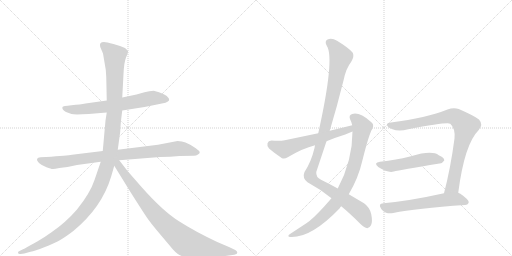
t = 0.00 s
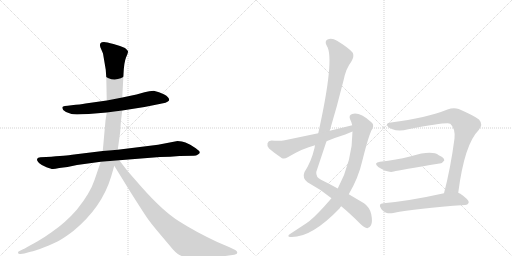
t = 1.96 s
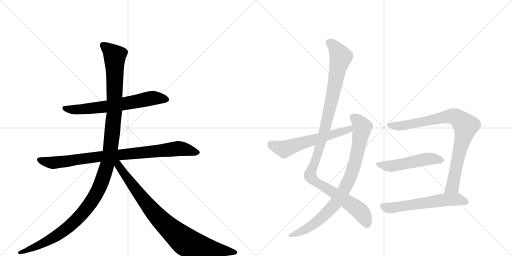
t = 3.91 s
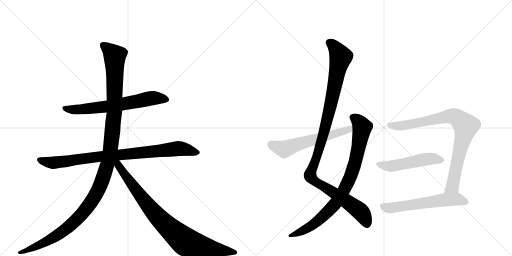
t = 5.87 s
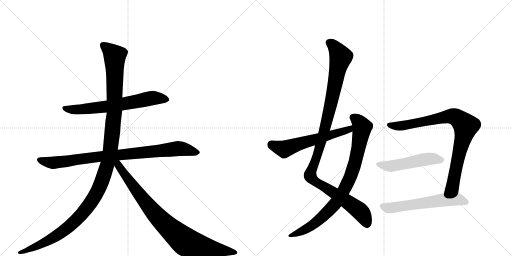
t = 7.83 s
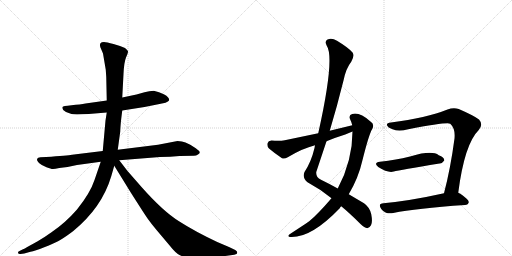
t = 9.79 s

The animated SVG that drew these frames (rendered in a browser with its animation timeline set to each time). Animation: 10 CSS @keyframes rules; one cycle of 9.79 s.

<svg version="1.1" viewBox="0 0 2048 1024" xmlns="http://www.w3.org/2000/svg">
  <g stroke="lightgray" stroke-dasharray="1,1" stroke-width="1" transform="scale(4, 4)">
    <line x1="0" y1="0" x2="256" y2="256"></line>
    <line x1="256" y1="0" x2="0" y2="256"></line>
    <line x1="128" y1="0" x2="128" y2="256"></line>
    <line x1="0" y1="128" x2="256" y2="128"></line>
    <line x1="256" y1="0" x2="512" y2="256"></line>
    <line x1="512" y1="0" x2="256" y2="256"></line>
    <line x1="384" y1="0" x2="384" y2="256"></line>
    <line x1="256" y1="128" x2="512" y2="128"></line>
  </g>
<g transform="scale(1, -1) translate(0, -850)">
   <style type="text/css">
    @keyframes keyframes0 {
      from {
       stroke: black;
       stroke-dashoffset: 673;
       stroke-width: 128;
       }
       69% {
       animation-timing-function: step-end;
       stroke: black;
       stroke-dashoffset: 0;
       stroke-width: 128;
       }
       to {
       stroke: black;
       stroke-width: 1024;
       }
       }
       #make-me-a-hanzi-animation-0 {
         animation: keyframes0 0.797689s both;
         animation-delay: 0.000000s;
         animation-timing-function: linear;
       }
    @keyframes keyframes1 {
      from {
       stroke: black;
       stroke-dashoffset: 896;
       stroke-width: 128;
       }
       74% {
       animation-timing-function: step-end;
       stroke: black;
       stroke-dashoffset: 0;
       stroke-width: 128;
       }
       to {
       stroke: black;
       stroke-width: 1024;
       }
       }
       #make-me-a-hanzi-animation-1 {
         animation: keyframes1 0.979167s both;
         animation-delay: 0.797689s;
         animation-timing-function: linear;
       }
    @keyframes keyframes2 {
      from {
       stroke: black;
       stroke-dashoffset: 1276;
       stroke-width: 128;
       }
       81% {
       animation-timing-function: step-end;
       stroke: black;
       stroke-dashoffset: 0;
       stroke-width: 128;
       }
       to {
       stroke: black;
       stroke-width: 1024;
       }
       }
       #make-me-a-hanzi-animation-2 {
         animation: keyframes2 1.288411s both;
         animation-delay: 1.776855s;
         animation-timing-function: linear;
       }
    @keyframes keyframes3 {
      from {
       stroke: black;
       stroke-dashoffset: 877;
       stroke-width: 128;
       }
       74% {
       animation-timing-function: step-end;
       stroke: black;
       stroke-dashoffset: 0;
       stroke-width: 128;
       }
       to {
       stroke: black;
       stroke-width: 1024;
       }
       }
       #make-me-a-hanzi-animation-3 {
         animation: keyframes3 0.963704s both;
         animation-delay: 3.065267s;
         animation-timing-function: linear;
       }
    @keyframes keyframes4 {
      from {
       stroke: black;
       stroke-dashoffset: 1127;
       stroke-width: 128;
       }
       79% {
       animation-timing-function: step-end;
       stroke: black;
       stroke-dashoffset: 0;
       stroke-width: 128;
       }
       to {
       stroke: black;
       stroke-width: 1024;
       }
       }
       #make-me-a-hanzi-animation-4 {
         animation: keyframes4 1.167155s both;
         animation-delay: 4.028971s;
         animation-timing-function: linear;
       }
    @keyframes keyframes5 {
      from {
       stroke: black;
       stroke-dashoffset: 860;
       stroke-width: 128;
       }
       74% {
       animation-timing-function: step-end;
       stroke: black;
       stroke-dashoffset: 0;
       stroke-width: 128;
       }
       to {
       stroke: black;
       stroke-width: 1024;
       }
       }
       #make-me-a-hanzi-animation-5 {
         animation: keyframes5 0.949870s both;
         animation-delay: 5.196126s;
         animation-timing-function: linear;
       }
    @keyframes keyframes6 {
      from {
       stroke: black;
       stroke-dashoffset: 594;
       stroke-width: 128;
       }
       66% {
       animation-timing-function: step-end;
       stroke: black;
       stroke-dashoffset: 0;
       stroke-width: 128;
       }
       to {
       stroke: black;
       stroke-width: 1024;
       }
       }
       #make-me-a-hanzi-animation-6 {
         animation: keyframes6 0.733398s both;
         animation-delay: 6.145996s;
         animation-timing-function: linear;
       }
    @keyframes keyframes7 {
      from {
       stroke: black;
       stroke-dashoffset: 862;
       stroke-width: 128;
       }
       74% {
       animation-timing-function: step-end;
       stroke: black;
       stroke-dashoffset: 0;
       stroke-width: 128;
       }
       to {
       stroke: black;
       stroke-width: 1024;
       }
       }
       #make-me-a-hanzi-animation-7 {
         animation: keyframes7 0.951497s both;
         animation-delay: 6.879395s;
         animation-timing-function: linear;
       }
    @keyframes keyframes8 {
      from {
       stroke: black;
       stroke-dashoffset: 511;
       stroke-width: 128;
       }
       62% {
       animation-timing-function: step-end;
       stroke: black;
       stroke-dashoffset: 0;
       stroke-width: 128;
       }
       to {
       stroke: black;
       stroke-width: 1024;
       }
       }
       #make-me-a-hanzi-animation-8 {
         animation: keyframes8 0.665853s both;
         animation-delay: 7.830892s;
         animation-timing-function: linear;
       }
    @keyframes keyframes9 {
      from {
       stroke: black;
       stroke-dashoffset: 596;
       stroke-width: 128;
       }
       66% {
       animation-timing-function: step-end;
       stroke: black;
       stroke-dashoffset: 0;
       stroke-width: 128;
       }
       to {
       stroke: black;
       stroke-width: 1024;
       }
       }
       #make-me-a-hanzi-animation-9 {
         animation: keyframes9 0.735026s both;
         animation-delay: 8.496745s;
         animation-timing-function: linear;
       }
</style>
<path d="M 489 408 L 578 422 L 628 432 Q 672 439 676 448 Q 680 459 657 472 Q 645 478 636 481 L 615 487 L 597 485 L 578 481 L 546 472 L 489 460 L 427 448 L 342 436 Q 322 432 286 429 Q 251 426 250 422 Q 246 412 264 402 L 286 394 Q 296 391 355 394 L 427 400 L 489 408 Z" fill="lightgray"></path> 
<path d="M 710 286 L 632 271 L 471 251 L 411 246 L 288 231 Q 271 228 184 222 L 162 221 Q 151 220 148 214 Q 146 208 156 198 Q 167 188 186 181 Q 205 174 210 174 Q 216 173 237 178 L 270 182 L 308 190 L 403 203 L 477 209 L 640 222 Q 682 222 718 226 L 775 227 Q 785 227 792 232 Q 799 236 799 241 Q 800 245 783 257 Q 766 269 761 271 L 742 280 Q 729 286 710 286 Z" fill="lightgray"></path> 
<path d="M 471 251 L 481 324 Q 481 347 489 408 L 489 460 L 494 554 Q 496 600 504 620 Q 513 640 512 645 Q 511 649 500 658 Q 483 666 454 674 Q 426 682 416 682 Q 395 682 401 662 L 412 636 L 423 571 L 425 542 L 427 448 L 427 400 L 422 368 L 411 246 L 403 203 L 378 130 Q 361 78 308 12 Q 262 -41 206 -79 Q 177 -100 149 -116 L 109 -138 Q 98 -146 92 -147 L 78 -154 Q 71 -156 72 -161 Q 73 -167 82 -166 L 97 -164 L 122 -157 Q 139 -154 177 -139 Q 216 -124 234 -114 Q 253 -104 292 -75 Q 408 20 445 145 L 457 187 C 468 227 463 192 471 251 Z" fill="lightgray"></path> 
<path d="M 457 187 L 523 80 Q 577 -5 591 -25 Q 606 -46 627 -71 L 676 -129 Q 703 -163 718 -170 Q 734 -178 744 -181 Q 767 -183 787 -182 L 837 -180 Q 851 -180 901 -174 L 937 -169 L 946 -166 Q 949 -164 949 -159 Q 949 -155 941 -150 L 916 -138 L 869 -118 Q 780 -76 716 -35 Q 652 5 567 101 L 510 166 L 477 209 C 459 233 441 213 457 187 Z" fill="lightgray"></path> 
<path d="M 1319 327 Q 1349 427 1374 528 Q 1384 577 1405 603 Q 1418 625 1411 639 Q 1396 658 1348 687 Q 1327 700 1310 692 Q 1297 685 1307 667 Q 1340 618 1273 317 L 1260 269 Q 1259 265 1258 258 Q 1245 203 1218 162 Q 1208 138 1230 121 Q 1282 93 1326 57 L 1365 25 Q 1399 -3 1442 -46 Q 1458 -61 1469 -63 Q 1478 -62 1484 -51 Q 1491 -39 1485 -7 Q 1479 21 1456 37 L 1395 73 L 1351 96 Q 1323 112 1284 131 Q 1263 141 1265 162 L 1306 285 L 1319 327 Z" fill="lightgray"></path> 
<path d="M 1326 57 Q 1269 -9 1238 -34 Q 1231 -38 1224 -44 L 1160 -86 Q 1147 -95 1159 -98 Q 1243 -104 1359 17 Q 1360 21 1365 25 L 1395 73 Q 1434 139 1449 206 Q 1476 314 1489 334 Q 1499 353 1483 363 Q 1438 403 1409 394 Q 1394 390 1400 374 Q 1406 362 1409 349 L 1410 324 Q 1410 207 1351 96 L 1326 57 Z" fill="lightgray"></path> 
<path d="M 1409 349 L 1319 327 L 1273 317 L 1139 289 Q 1118 285 1086 288 Q 1073 287 1070 277 Q 1067 264 1076 256 Q 1097 238 1128 217 Q 1138 213 1151 221 Q 1211 257 1260 269 L 1306 285 Q 1342 300 1381 312 L 1410 324 C 1438 335 1438 356 1409 349 Z" fill="lightgray"></path> 
<path d="M 1833 79 Q 1858 274 1915 330 Q 1934 352 1916 372 Q 1897 387 1835 414 Q 1814 421 1790 412 Q 1706 378 1564 360 Q 1546 359 1548 349 Q 1551 340 1570 333 Q 1595 323 1633 333 Q 1792 363 1801 355 Q 1822 336 1818 296 Q 1802 175 1776 77 C 1769 48 1829 49 1833 79 Z" fill="lightgray"></path> 
<path d="M 1520 203 Q 1492 199 1513 182 Q 1552 157 1575 164 Q 1599 170 1758 196 Q 1768 195 1777 208 Q 1778 220 1755 229 Q 1728 250 1644 225 Q 1640 225 1636 223 Q 1588 211 1520 203 Z" fill="lightgray"></path> 
<path d="M 1776 77 Q 1641 47 1534 37 Q 1510 36 1525 14 Q 1532 4 1544 -1 Q 1557 -5 1573 -2 Q 1664 17 1860 30 Q 1873 31 1875 41 Q 1876 51 1840 76 Q 1836 77 1833 79 C 1819 86 1805 83 1776 77 Z" fill="lightgray"></path> 
      <clipPath id="make-me-a-hanzi-clip-0">
      <path d="M 489 408 L 578 422 L 628 432 Q 672 439 676 448 Q 680 459 657 472 Q 645 478 636 481 L 615 487 L 597 485 L 578 481 L 546 472 L 489 460 L 427 448 L 342 436 Q 322 432 286 429 Q 251 426 250 422 Q 246 412 264 402 L 286 394 Q 296 391 355 394 L 427 400 L 489 408 Z" fill="lightgray"></path>
      </clipPath>
      <path clip-path="url(#make-me-a-hanzi-clip-0)" d="M 255 418 L 324 412 L 432 424 L 613 458 L 668 452 " fill="none" id="make-me-a-hanzi-animation-0" stroke-dasharray="545 1090" stroke-linecap="round"></path>

      <clipPath id="make-me-a-hanzi-clip-1">
      <path d="M 710 286 L 632 271 L 471 251 L 411 246 L 288 231 Q 271 228 184 222 L 162 221 Q 151 220 148 214 Q 146 208 156 198 Q 167 188 186 181 Q 205 174 210 174 Q 216 173 237 178 L 270 182 L 308 190 L 403 203 L 477 209 L 640 222 Q 682 222 718 226 L 775 227 Q 785 227 792 232 Q 799 236 799 241 Q 800 245 783 257 Q 766 269 761 271 L 742 280 Q 729 286 710 286 Z" fill="lightgray"></path>
      </clipPath>
      <path clip-path="url(#make-me-a-hanzi-clip-1)" d="M 158 212 L 188 202 L 224 200 L 406 225 L 714 256 L 791 240 " fill="none" id="make-me-a-hanzi-animation-1" stroke-dasharray="768 1536" stroke-linecap="round"></path>

      <clipPath id="make-me-a-hanzi-clip-2">
      <path d="M 471 251 L 481 324 Q 481 347 489 408 L 489 460 L 494 554 Q 496 600 504 620 Q 513 640 512 645 Q 511 649 500 658 Q 483 666 454 674 Q 426 682 416 682 Q 395 682 401 662 L 412 636 L 423 571 L 425 542 L 427 448 L 427 400 L 422 368 L 411 246 L 403 203 L 378 130 Q 361 78 308 12 Q 262 -41 206 -79 Q 177 -100 149 -116 L 109 -138 Q 98 -146 92 -147 L 78 -154 Q 71 -156 72 -161 Q 73 -167 82 -166 L 97 -164 L 122 -157 Q 139 -154 177 -139 Q 216 -124 234 -114 Q 253 -104 292 -75 Q 408 20 445 145 L 457 187 C 468 227 463 192 471 251 Z" fill="lightgray"></path>
      </clipPath>
      <path clip-path="url(#make-me-a-hanzi-clip-2)" d="M 413 669 L 459 624 L 458 402 L 440 218 L 401 106 L 374 55 L 339 7 L 271 -61 L 180 -120 L 79 -160 " fill="none" id="make-me-a-hanzi-animation-2" stroke-dasharray="1148 2296" stroke-linecap="round"></path>

      <clipPath id="make-me-a-hanzi-clip-3">
      <path d="M 457 187 L 523 80 Q 577 -5 591 -25 Q 606 -46 627 -71 L 676 -129 Q 703 -163 718 -170 Q 734 -178 744 -181 Q 767 -183 787 -182 L 837 -180 Q 851 -180 901 -174 L 937 -169 L 946 -166 Q 949 -164 949 -159 Q 949 -155 941 -150 L 916 -138 L 869 -118 Q 780 -76 716 -35 Q 652 5 567 101 L 510 166 L 477 209 C 459 233 441 213 457 187 Z" fill="lightgray"></path>
      </clipPath>
      <path clip-path="url(#make-me-a-hanzi-clip-3)" d="M 476 200 L 478 184 L 501 149 L 597 22 L 723 -103 L 767 -128 L 940 -159 " fill="none" id="make-me-a-hanzi-animation-3" stroke-dasharray="749 1498" stroke-linecap="round"></path>

      <clipPath id="make-me-a-hanzi-clip-4">
      <path d="M 1319 327 Q 1349 427 1374 528 Q 1384 577 1405 603 Q 1418 625 1411 639 Q 1396 658 1348 687 Q 1327 700 1310 692 Q 1297 685 1307 667 Q 1340 618 1273 317 L 1260 269 Q 1259 265 1258 258 Q 1245 203 1218 162 Q 1208 138 1230 121 Q 1282 93 1326 57 L 1365 25 Q 1399 -3 1442 -46 Q 1458 -61 1469 -63 Q 1478 -62 1484 -51 Q 1491 -39 1485 -7 Q 1479 21 1456 37 L 1395 73 L 1351 96 Q 1323 112 1284 131 Q 1263 141 1265 162 L 1306 285 L 1319 327 Z" fill="lightgray"></path>
      </clipPath>
      <path clip-path="url(#make-me-a-hanzi-clip-4)" d="M 1318 678 L 1342 658 L 1363 622 L 1294 312 L 1241 147 L 1258 126 L 1439 6 L 1458 -20 L 1468 -49 " fill="none" id="make-me-a-hanzi-animation-4" stroke-dasharray="999 1998" stroke-linecap="round"></path>

      <clipPath id="make-me-a-hanzi-clip-5">
      <path d="M 1326 57 Q 1269 -9 1238 -34 Q 1231 -38 1224 -44 L 1160 -86 Q 1147 -95 1159 -98 Q 1243 -104 1359 17 Q 1360 21 1365 25 L 1395 73 Q 1434 139 1449 206 Q 1476 314 1489 334 Q 1499 353 1483 363 Q 1438 403 1409 394 Q 1394 390 1400 374 Q 1406 362 1409 349 L 1410 324 Q 1410 207 1351 96 L 1326 57 Z" fill="lightgray"></path>
      </clipPath>
      <path clip-path="url(#make-me-a-hanzi-clip-5)" d="M 1411 381 L 1429 370 L 1449 340 L 1414 177 L 1371 80 L 1334 26 L 1265 -39 L 1207 -75 L 1165 -92 " fill="none" id="make-me-a-hanzi-animation-5" stroke-dasharray="732 1464" stroke-linecap="round"></path>

      <clipPath id="make-me-a-hanzi-clip-6">
      <path d="M 1409 349 L 1319 327 L 1273 317 L 1139 289 Q 1118 285 1086 288 Q 1073 287 1070 277 Q 1067 264 1076 256 Q 1097 238 1128 217 Q 1138 213 1151 221 Q 1211 257 1260 269 L 1306 285 Q 1342 300 1381 312 L 1410 324 C 1438 335 1438 356 1409 349 Z" fill="lightgray"></path>
      </clipPath>
      <path clip-path="url(#make-me-a-hanzi-clip-6)" d="M 1085 272 L 1142 254 L 1196 275 L 1383 327 L 1397 332 L 1403 342 " fill="none" id="make-me-a-hanzi-animation-6" stroke-dasharray="466 932" stroke-linecap="round"></path>

      <clipPath id="make-me-a-hanzi-clip-7">
      <path d="M 1833 79 Q 1858 274 1915 330 Q 1934 352 1916 372 Q 1897 387 1835 414 Q 1814 421 1790 412 Q 1706 378 1564 360 Q 1546 359 1548 349 Q 1551 340 1570 333 Q 1595 323 1633 333 Q 1792 363 1801 355 Q 1822 336 1818 296 Q 1802 175 1776 77 C 1769 48 1829 49 1833 79 Z" fill="lightgray"></path>
      </clipPath>
      <path clip-path="url(#make-me-a-hanzi-clip-7)" d="M 1558 350 L 1605 346 L 1644 351 L 1805 386 L 1821 383 L 1858 352 L 1863 346 L 1810 104 L 1783 83 " fill="none" id="make-me-a-hanzi-animation-7" stroke-dasharray="734 1468" stroke-linecap="round"></path>

      <clipPath id="make-me-a-hanzi-clip-8">
      <path d="M 1520 203 Q 1492 199 1513 182 Q 1552 157 1575 164 Q 1599 170 1758 196 Q 1768 195 1777 208 Q 1778 220 1755 229 Q 1728 250 1644 225 Q 1640 225 1636 223 Q 1588 211 1520 203 Z" fill="lightgray"></path>
      </clipPath>
      <path clip-path="url(#make-me-a-hanzi-clip-8)" d="M 1515 193 L 1554 185 L 1682 210 L 1726 215 L 1766 210 " fill="none" id="make-me-a-hanzi-animation-8" stroke-dasharray="383 766" stroke-linecap="round"></path>

      <clipPath id="make-me-a-hanzi-clip-9">
      <path d="M 1776 77 Q 1641 47 1534 37 Q 1510 36 1525 14 Q 1532 4 1544 -1 Q 1557 -5 1573 -2 Q 1664 17 1860 30 Q 1873 31 1875 41 Q 1876 51 1840 76 Q 1836 77 1833 79 C 1819 86 1805 83 1776 77 Z" fill="lightgray"></path>
      </clipPath>
      <path clip-path="url(#make-me-a-hanzi-clip-9)" d="M 1531 25 L 1564 18 L 1813 53 L 1866 41 " fill="none" id="make-me-a-hanzi-animation-9" stroke-dasharray="468 936" stroke-linecap="round"></path>

</g>
</svg>
